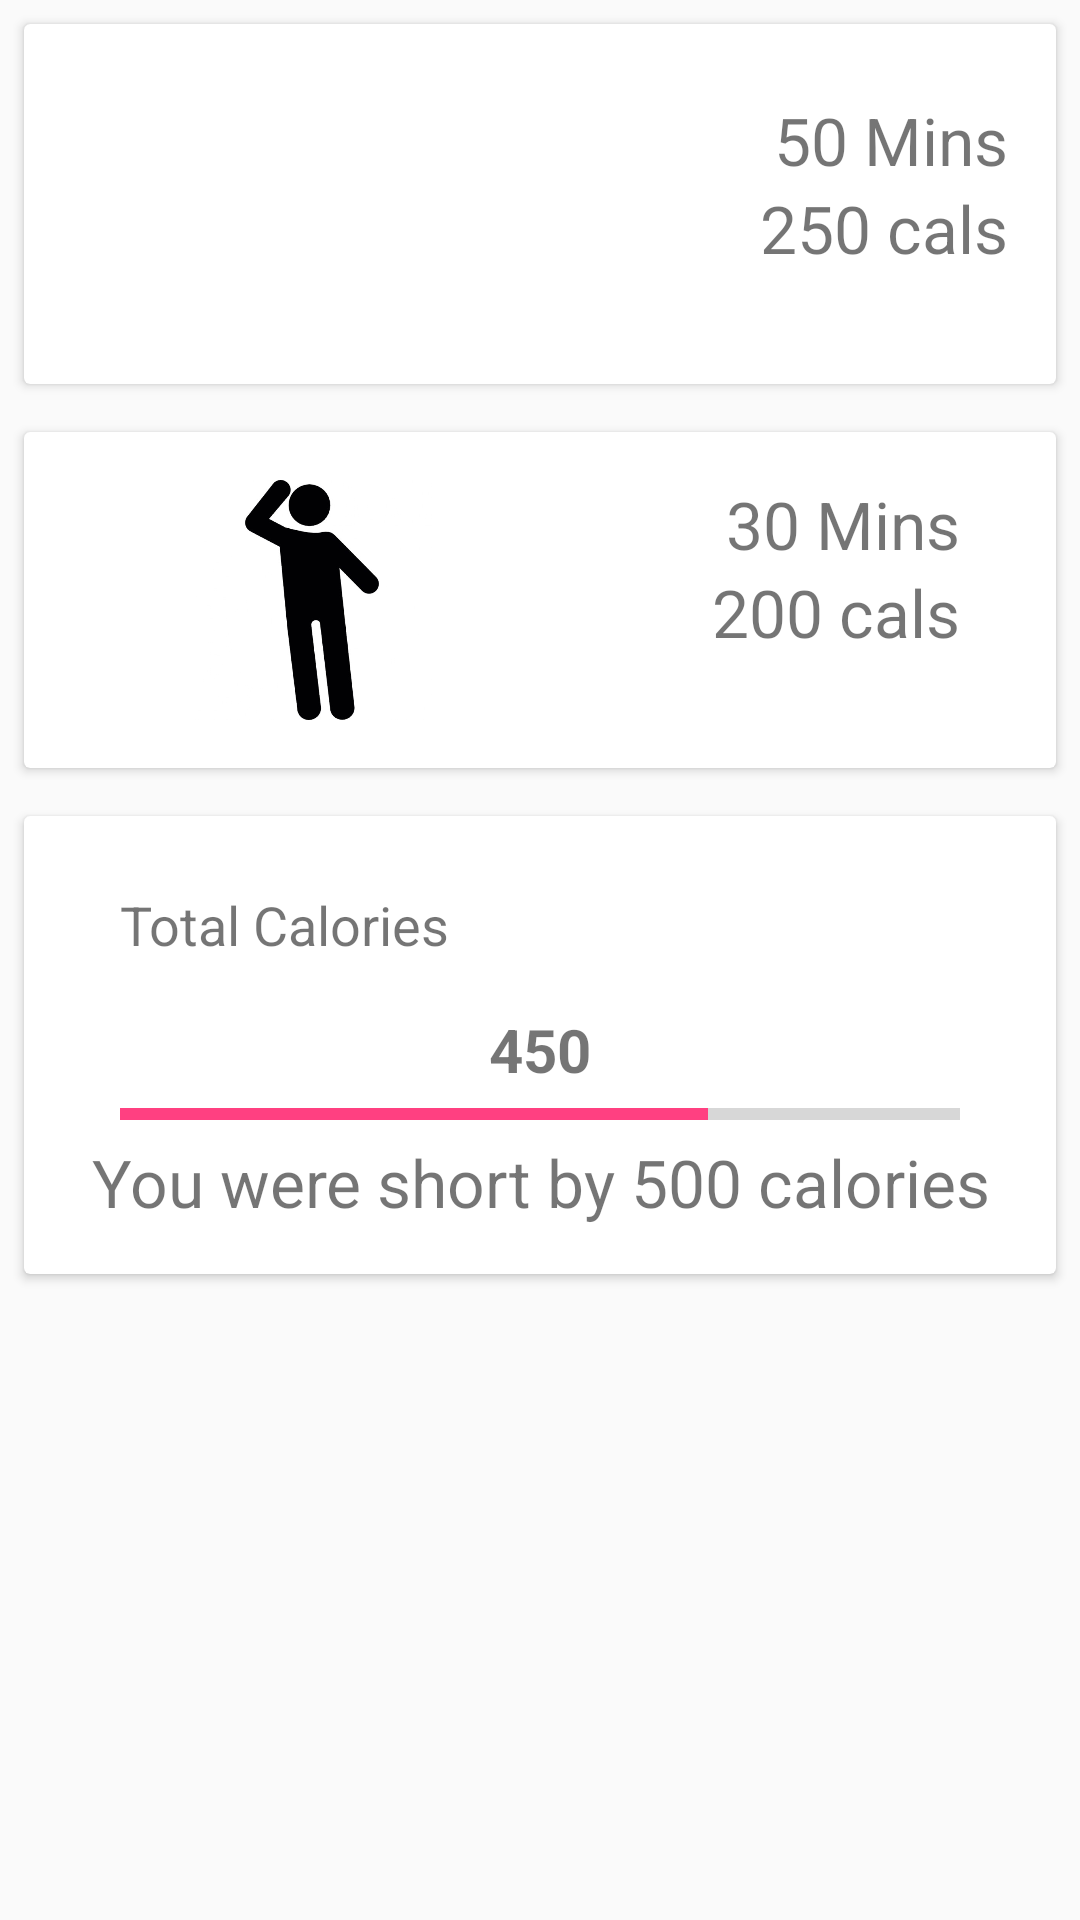

The Android layout XML behind this screen, and the referenced resources:
<!-- AndroidManifest.xml: application theme AppTheme -->
<!-- res/layout/fragment_exercise_overview.xml -->
<?xml version="1.0" encoding="utf-8"?>
<RelativeLayout xmlns:android="http://schemas.android.com/apk/res/android"
    android:layout_width="match_parent"
    android:layout_height="match_parent"
    android:orientation="vertical">

    <android.support.v7.widget.CardView
        android:id="@+id/firstElement"
        android:layout_width="wrap_content"
        android:layout_height="wrap_content"
        android:layout_margin="8dp">

        <RelativeLayout
            android:layout_width="match_parent"
            android:layout_height="wrap_content"
            android:layout_marginTop="24dp"
            android:paddingBottom="16dp">

            <ImageView
                android:id="@+id/standing"
                android:layout_width="80dp"
                android:layout_height="80dp"
                android:layout_marginLeft="40dp"
                android:src="@drawable/standing" />

            <TextView
                android:id="@+id/time1"
                android:layout_width="wrap_content"
                android:layout_height="wrap_content"
                android:layout_alignParentRight="true"
                android:layout_marginRight="16dp"
                android:text="50 Mins"
                android:textSize="22sp" />

            <TextView
                android:id="@+id/walkCal"
                android:layout_width="wrap_content"
                android:layout_height="wrap_content"
                android:layout_alignParentRight="true"
                android:layout_below="@id/time1"
                android:layout_marginRight="16dp"
                android:text="250 cals"
                android:textSize="22sp" />
        </RelativeLayout>
    </android.support.v7.widget.CardView>

    <android.support.v7.widget.CardView
        android:id="@+id/secondElement"
        android:layout_width="wrap_content"
        android:layout_height="wrap_content"
        android:layout_below="@+id/firstElement"
        android:layout_margin="8dp">

        <RelativeLayout
        android:layout_width="match_parent"
        android:layout_height="wrap_content"
            android:padding="16dp">

        <ImageView
            android:id="@+id/workout_image"
            android:layout_width="80dp"
            android:layout_height="80dp"
            android:layout_marginLeft="40dp"
            android:src="@drawable/workout" />

        <TextView
            android:id="@+id/time2"
            android:layout_width="wrap_content"
            android:layout_height="wrap_content"
            android:layout_alignParentRight="true"
            android:layout_marginRight="16dp"
            android:text="30 Mins"
            android:textSize="22sp" />

        <TextView
            android:id="@+id/runCal"
            android:layout_width="wrap_content"
            android:layout_height="wrap_content"
            android:layout_alignParentRight="true"
            android:layout_below="@+id/time2"
            android:layout_marginRight="16dp"
            android:text="200 cals"
            android:textSize="22sp" />

    </RelativeLayout>
    </android.support.v7.widget.CardView>

    <android.support.v7.widget.CardView
        android:layout_width="wrap_content"
        android:layout_height="wrap_content"
        android:layout_below="@+id/secondElement"
        android:layout_margin="8dp">

    <RelativeLayout
        android:layout_width="match_parent"
        android:layout_height="wrap_content"
        android:padding="16dp">


        <TextView
            android:id="@+id/totalCalTv"
            android:layout_width="wrap_content"
            android:layout_height="wrap_content"
            android:layout_marginLeft="16dp"
            android:layout_marginTop="8dp"
            android:text="Total Calories"
            android:textSize="18sp" />

        <TextView
            android:id="@+id/totalCal"
            android:layout_width="wrap_content"
            android:layout_height="wrap_content"
            android:layout_below="@id/totalCalTv"
            android:layout_centerHorizontal="true"
            android:layout_marginTop="16dp"
            android:text="450"
            android:textSize="20sp"
            android:textStyle="bold" />

        <ProgressBar
            android:id="@+id/pg"
            style="@style/Widget.AppCompat.ProgressBar.Horizontal"
            android:layout_width="match_parent"
            android:layout_height="wrap_content"
            android:layout_below="@id/totalCal"
            android:paddingLeft="16dp"
            android:paddingRight="16dp"
            android:progress="70" />

        <TextView
            android:id="@+id/calorie_info"
            android:layout_width="match_parent"
            android:layout_height="wrap_content"
            android:layout_below="@id/pg"
            android:gravity="center"
            android:text="You were short by 500 calories"
            android:textSize="22sp" />

    </RelativeLayout>
    </android.support.v7.widget.CardView>


</RelativeLayout>
<!-- resources referenced by this layout -->
<resources>
  <!-- drawable workout: jpg bitmap (drawable, 20508 bytes) -->
  <style name="AppTheme" parent="Theme.AppCompat.DayNight.DarkActionBar">
          
          <item name="colorPrimary">@color/colorPrimary</item>
          <item name="colorPrimaryDark">@color/colorPrimaryDark</item>
          <item name="colorAccent">@color/colorAccent</item>
      </style>
  <color name="colorPrimary">#3F51B5</color>
  <color name="colorPrimaryDark">#303F9F</color>
  <color name="colorAccent">#FF4081</color>
</resources>
